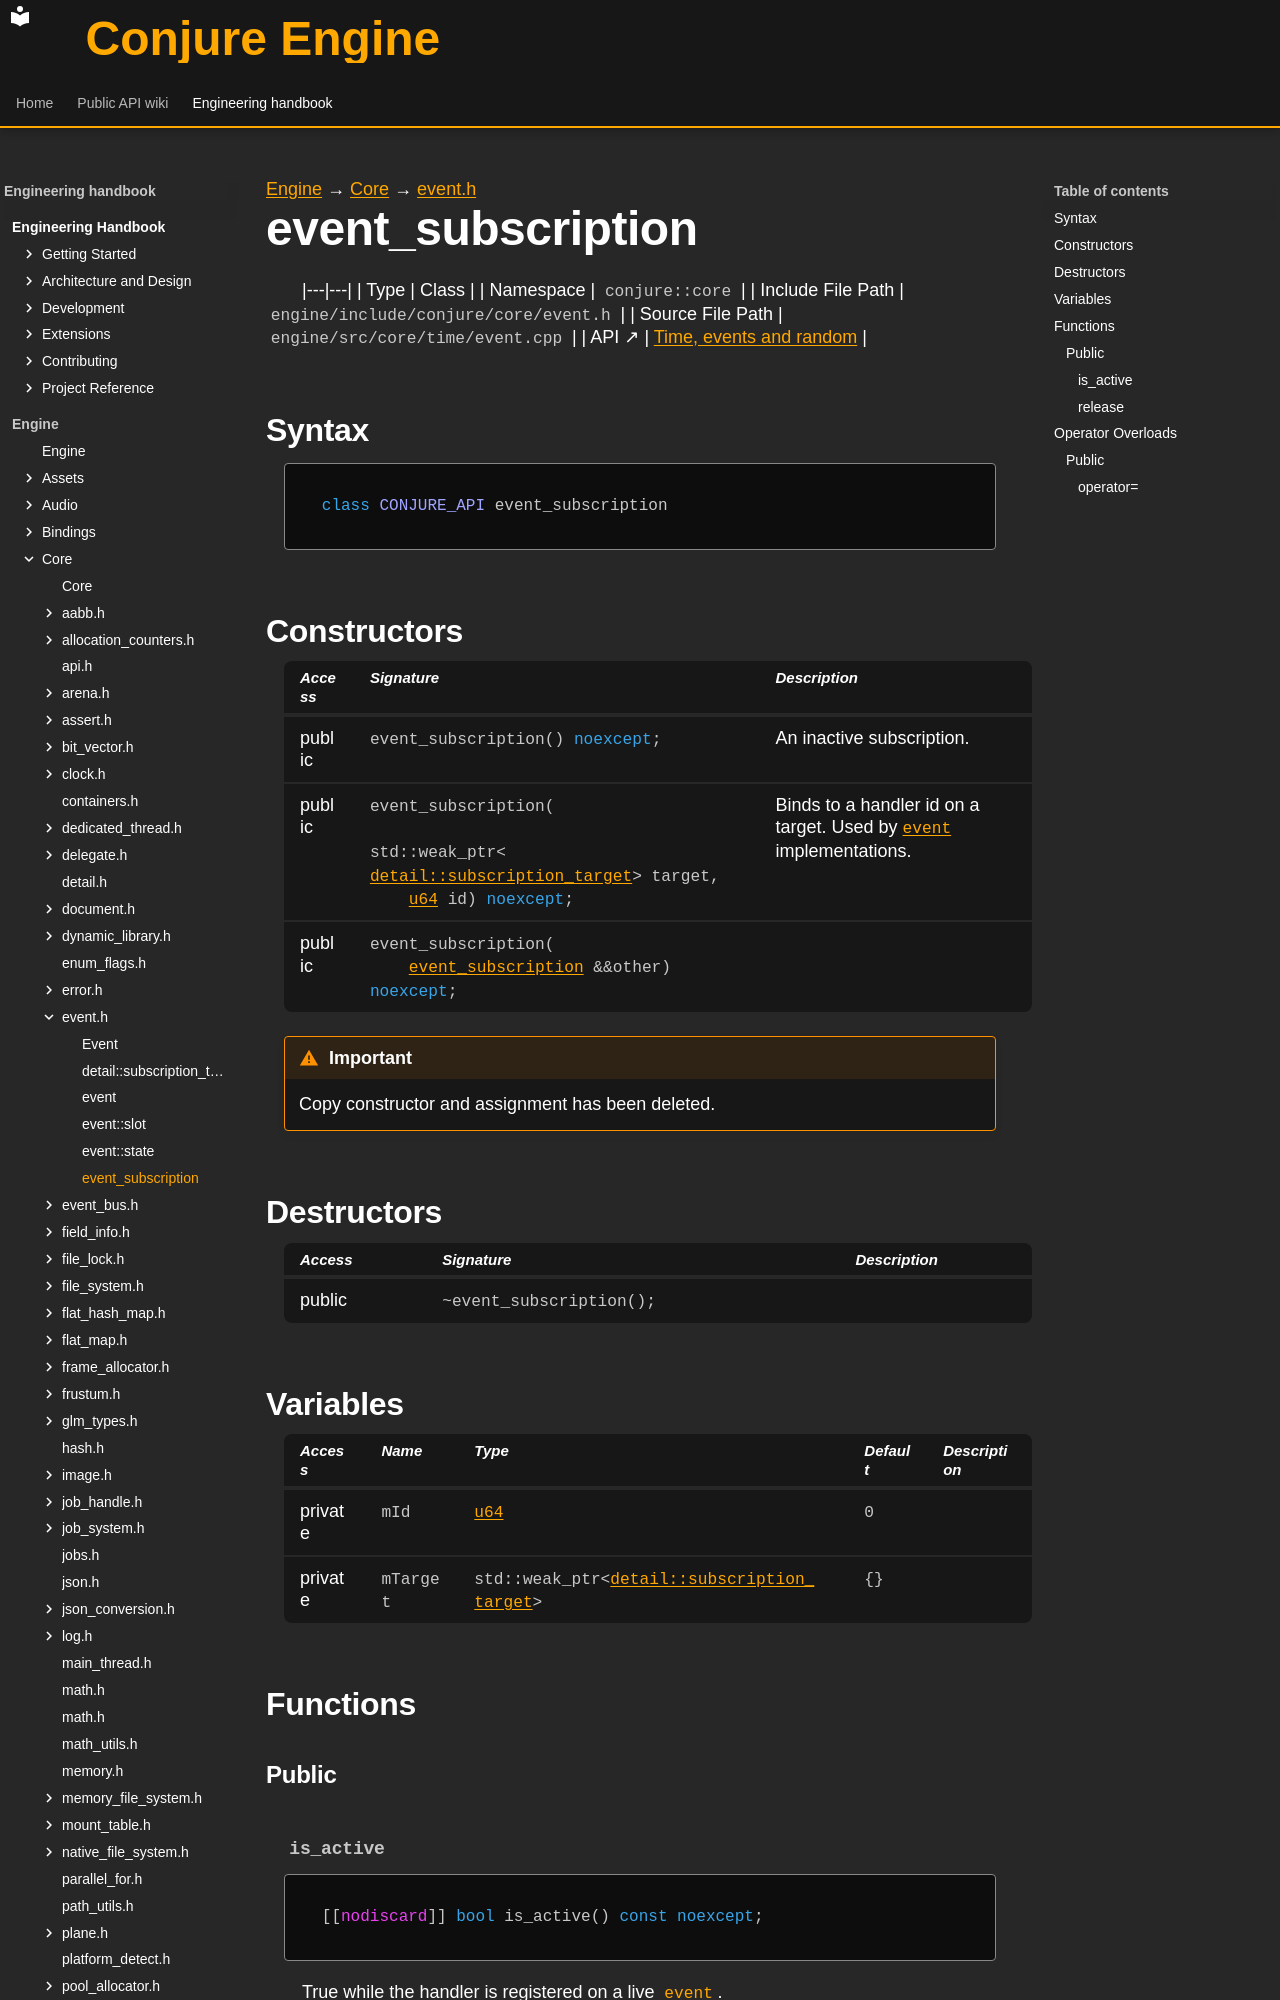

repository: Dozer90/Conjure-Engine · page: handbook/engine/core/event/event-subscription.html · generator: mkdocs

---
kind: class
---

[Engine](../../../engine.md) → [Core](../../core.md) → [event.h](../event.md)

# event_subscription
<!-- doc-template:type -->

|---|---|
| Type | Class |
| Namespace | `conjure::core` |
| Include File Path | `engine/include/conjure/core/event.h` |
| Source File Path | `engine/src/core/time/event.cpp` |
| API ↗ | [Time, events and random](../../../../api/core/time-and-events.md) |

## Syntax

```cpp
class CONJURE_API event_subscription
```



## Constructors

<table class="member-table">
<thead><tr><th>Access</th><th>Signature</th><th>Description</th></tr></thead>
<tbody>
<tr><td>public</td><td><code class="signature">event_subscription() <span class="k">noexcept</span>;</code></td><td>An inactive subscription.</td></tr>
<tr><td>public</td><td><code class="signature">event_subscription(
    std::weak_ptr&lt;<a href="detail-subscription-target.html">detail::subscription_target</a>&gt; target,
    <a href="../types.html#symbol-u64">u64</a> id) <span class="k">noexcept</span>;</code></td><td>Binds to a handler id on a target. Used by <code><a href="event.html">event</a></code> implementations.</td></tr>
<tr><td>public</td><td><code class="signature">event_subscription(
    <a href="event-subscription.html">event_subscription</a> &amp;&amp;other) <span class="k">noexcept</span>;</code></td><td></td></tr>
</tbody>
</table>

<div class="admonition important" role="note"><p class="admonition-title">Important</p><p>Copy constructor and assignment has been deleted.</p></div>

## Destructors

<table class="member-table">
<thead><tr><th>Access</th><th>Signature</th><th>Description</th></tr></thead>
<tbody>
<tr><td>public</td><td><code class="signature">~event_subscription();</code></td><td></td></tr>
</tbody>
</table>

## Variables

<table class="variable-table">
<thead><tr><th>Access</th><th>Name</th><th>Type</th><th>Default</th><th>Description</th></tr></thead>
<tbody>
<tr><td>private</td><td><code class="signature">mId</code></td><td><code class="signature"><a href="../types.html#symbol-u64">u64</a></code></td><td><code class="signature"><span class="mi">0</span></code></td><td></td></tr>
<tr><td>private</td><td><code class="signature">mTarget</code></td><td><code class="signature">std::<wbr>weak_<wbr>ptr&lt;<wbr><a href="detail-subscription-target.html">detail::<wbr>subscription_<wbr>target</a>&gt;</code></td><td><code class="signature">{}</code></td><td></td></tr>
</tbody>
</table>
